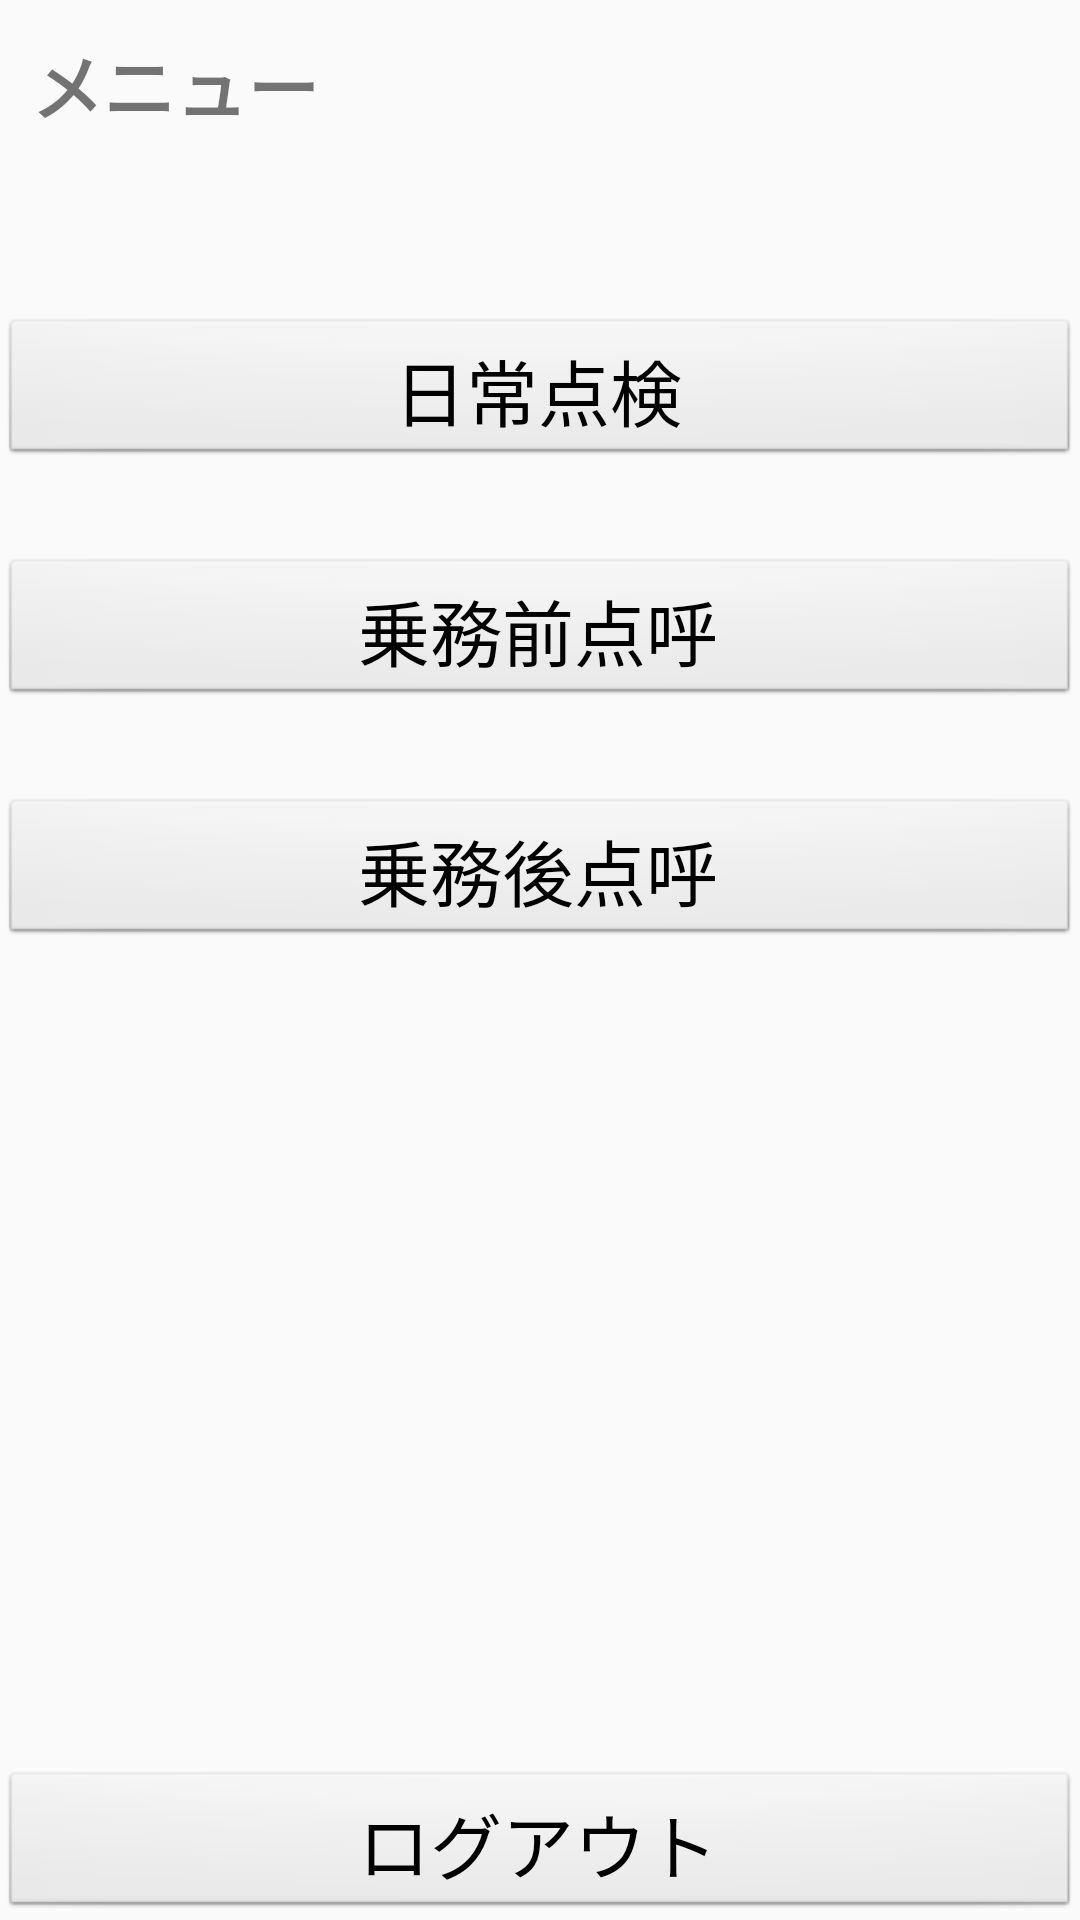

Reconstruct the res/layout file that produces this screen, plus the resources it refers to.
<!-- AndroidManifest.xml: application theme AppTheme -->
<!-- res/layout/activity_menu.xml -->
<LinearLayout xmlns:android="http://schemas.android.com/apk/res/android"
    android:layout_width="match_parent"
    android:layout_height="match_parent"
    android:gravity="center_horizontal"
    android:orientation="vertical">

    <TextView
        style="@style/titleTextViewStyle"
        android:text="@string/menu_title" />

    <ScrollView
        android:layout_width="match_parent"
        android:layout_height="0dp"
        android:layout_weight="1">

        <LinearLayout
            android:layout_width="match_parent"
            android:layout_height="wrap_content"
            android:layout_marginTop="20dp"
            android:orientation="vertical">

            <Button
                android:id="@+id/day_check_button"
                style="@style/bottomButtonStyle"
                android:layout_marginTop="30dp"
                android:text="@string/menu_day_check" />

            <Button
                android:id="@+id/before_crew_call_button"
                style="@style/bottomButtonStyle"
                android:layout_marginTop="30dp"
                android:text="@string/menu_before_crew_call" />

            <Button
                android:id="@+id/after_crew_call_button"
                style="@style/bottomButtonStyle"
                android:layout_marginTop="30dp"
                android:text="@string/menu_after_crew_call" />
        </LinearLayout>
    </ScrollView>

    <LinearLayout
        android:layout_width="match_parent"
        android:layout_height="wrap_content"
        android:layout_marginTop="10dp"
        android:gravity="center_horizontal">

        <Button
            android:id="@+id/log_out_button"
            style="@style/bottomButtonStyle"
            android:text="@string/action_log_out" />

    </LinearLayout>

</LinearLayout>
<!-- resources referenced by this layout -->
<resources>
  <string name="action_log_out">ログアウト</string>
  <string name="menu_after_crew_call"><Data>乗務後点呼</Data></string>
  <string name="menu_before_crew_call"><Data>乗務前点呼</Data></string>
  <string name="menu_day_check"><Data>日常点検</Data></string>
  <string name="menu_title">メニュー</string>
  <style name="bottomButtonStyle" parent="android:Widget.Button">
          <item name="android:layout_width">match_parent</item>
          <item name="android:layout_height">50dp</item>
          <item name="android:layout_gravity">center</item>
          <item name="android:textSize">@dimen/text_size</item>
      </style>
  <style name="titleTextViewStyle" parent="android:Widget.TextView">
          <item name="android:layout_width">match_parent</item>
          <item name="android:layout_height">wrap_content</item>
          <item name="android:textSize">@dimen/text_size</item>
          <item name="android:textStyle">bold</item>
      </style>
  <style name="AppTheme" parent="Theme.AppCompat.Light.DarkActionBar">
          <item name="android:buttonStyle">@style/MyButtonStyle</item>
          <item name="editTextStyle">@style/MyEditTextStyle</item>
          <item name="android:textViewStyle">@style/MyTextViewStyle</item>
          <item name="android:textSize">@dimen/text_size</item>
          <item name="colorPrimary">@color/colorPrimary</item>
          <item name="colorPrimaryDark">@color/colorPrimaryDark</item>
          <item name="colorAccent">@color/colorAccent</item>
      </style>
  <dimen name="text_size">24sp</dimen>
  <style name="MyButtonStyle" parent="android:Widget.Button">
          
      </style>
  <style name="MyEditTextStyle" parent="android:Widget.EditText">
          <item name="android:textSize">40sp</item>
          <item name="android:paddingTop">5pt</item>
          <item name="android:paddingBottom">5pt</item>
          <item name="android:paddingLeft">5pt</item>
          <item name="android:paddingRight">5pt</item>
      </style>
  <style name="MyTextViewStyle" parent="android:Widget.TextView">
          <item name="android:textSize">16sp</item>
          <item name="android:paddingTop">5pt</item>
          <item name="android:paddingBottom">5pt</item>
          <item name="android:paddingLeft">5pt</item>
          <item name="android:paddingRight">5pt</item>
      </style>
  <color name="colorPrimary">#3F51B5</color>
  <color name="colorPrimaryDark">#303F9F</color>
  <color name="colorAccent">#FF4081</color>
</resources>
